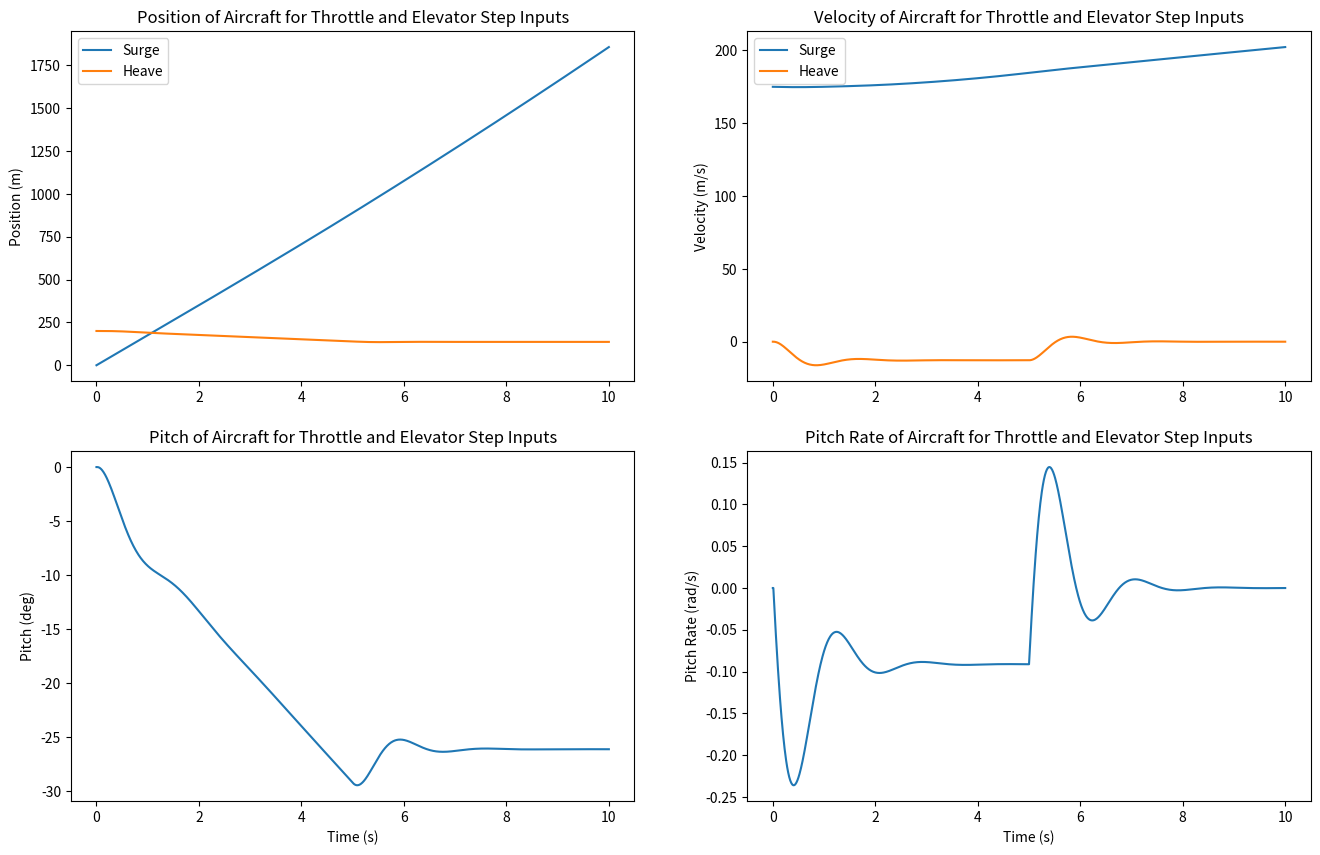

This figure's Python source:
import numpy as np
import matplotlib.pyplot as plt

# ================= SYSTEM PARAMETERS ==================== #
m = 9200 # Mass of Aircraft, kg
A_w = 27.87 # Wing Surface Area, m^2
c = 3.45 # Chord Length, m
I = 75e3 # Pitch Inertia, kg*m^2
U = 175 # Nominal Velocity, m/s
rho = 1 # Air Density, kg/m^3
g = 9.81  # Gravitational acceleration, m/s^2

CD = 0.02 # Drag Coefficient
CL_alpha = 5 # Lift Coefficient per unit Attack Angle, /rad
CL_gamma = 0.4 # Lift Coefficient per unit Elevator, /rad
CM_alpha = -0.7 # Moment Coefficient per unit Attack Angle, /rad
CM_thetadot = -10 # Moment Coefficient per unit Pitch Rate, s/rad
CM_gamma = -1.2 # Moment Coefficient per unit Elevator, /rad

A_33 = -CD*rho*U*A_w/m
A_44 = -CL_alpha*rho*U*A_w/(2*m)
A_64 = CM_alpha*rho*U*c*A_w/(2*I)
A_66 = CM_thetadot*rho*U*c**2*A_w/(4*I)
B_t = 1/m
B_4 = -CL_gamma*rho*U**2*A_w/(2*m)
B_6 = CM_gamma*rho*U**2*c*A_w/(2*I)

# ================ OPEN-LOOP SIMULATOR =================== #

""" State = [x z u w theta theta_dot]^T
    Control Inputs: [elevator throttle]^T"""

A = np.array([[0, 0, 1, 0, 0, 0],
              [0, 0, 0, 1, 0, 0],
              [0, 0, A_33, 0, -g, 0],
              [0, 0, 0, A_44, 0, U],
              [0, 0, 0, 0, 0, 1],
              [0, 0, 0, A_64, 0, A_66]])

B = np.array([[0, 0],
              [0, 0],
              [0, B_t],
              [B_4,0],
              [0, 0],
              [B_6, 0]])

T = 10.0
dt = 0.01
t = np.linspace(0,T,int(T/dt+1))
q0 = np.transpose(np.array([0, 200, U, 0, 0, 0]))
U_in = np.zeros((np.size(B,1),np.size(t)))
U_in[0,1:int(T/(2*dt))] += 0.05
U_in[1,:] += 10000

X = np.zeros((np.size(q0),np.size(t)))
X[:,0] = q0

for i in range(0,np.size(t)-1):
    dxdt = A@X[:,i] + B@U_in[:,i]
    X[:,i+1] = X[:,i] + dxdt*dt

fig, axs = plt.subplots(2,2,figsize=(16,10),dpi=150)

axs[0,0].plot(t,X[0,:])
axs[0,0].plot(t,X[1,:])
axs[0,0].set_ylabel("Position (m)")
axs[0,0].legend(["Surge", "Heave"])
axs[0,0].set_title("Position of Aircraft for Throttle and Elevator Step Inputs")

axs[0,1].plot(t,X[2,:])
axs[0,1].plot(t,X[3,:])
axs[0,1].set_ylabel("Velocity (m/s)")
axs[0,1].legend(["Surge", "Heave"])
axs[0,1].set_title("Velocity of Aircraft for Throttle and Elevator Step Inputs")

axs[1,0].plot(t,180/np.pi*X[4,:])
axs[1,0].set_xlabel("Time (s)")
axs[1,0].set_ylabel("Pitch (deg)")
axs[1,0].set_title("Pitch of Aircraft for Throttle and Elevator Step Inputs")

axs[1,1].plot(t,X[5,:])
axs[1,1].set_xlabel("Time (s)")
axs[1,1].set_ylabel("Pitch Rate (rad/s)")
axs[1,1].set_title("Pitch Rate of Aircraft for Throttle and Elevator Step Inputs")

plt.show()